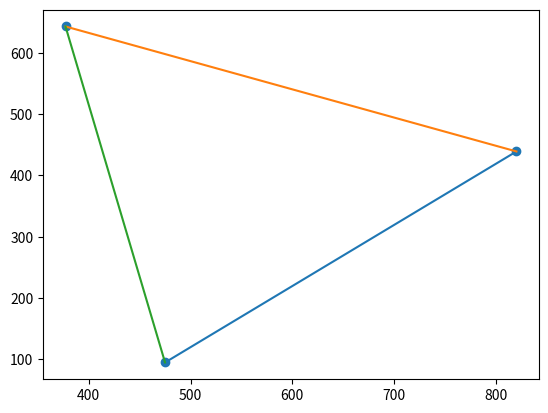

The matplotlib source for this figure:
import argparse
import matplotlib.pyplot as plt
import numpy as np

def coordenadas_random(N):
    return np.random.rand(N) * 1000 


def draws_graph(grafo):
    n_vertices = len(grafo[0])
    x_coordenadas = coordenadas_random(n_vertices)
    y_coordenadas = coordenadas_random(n_vertices)
    plt.scatter(x_coordenadas,y_coordenadas)
    for i in range(n_vertices):
        x_aristas = []
        y_aristas = []
        for j in range(n_vertices):
            v1 = grafo[0][i]
            v2 = grafo[0][j]
            if (v1,v2) in grafo[1]:
                x_aristas.append(x_coordenadas[i])
                x_aristas.append(x_coordenadas[j])
                y_aristas.append(y_coordenadas[i])
                y_aristas.append(y_coordenadas[j])
                plt.plot(x_aristas,y_aristas)
    plt.draw()
    plt.show()
    return 0
    


def main():
    g = (['A','B','C'],[('A','B'),('B','C'),('C','A')])
    draws_graph(g)
    print(coordenadas_random(3))

if __name__ == '__main__':
    main()
